Run: headless pygame with SDL's dummy video driver; simulated clock (each Clock.tick advances the game by its frame time, no real sleeping); random seed 0; keys injected as events and as key.get_pressed() state; no mouse input.
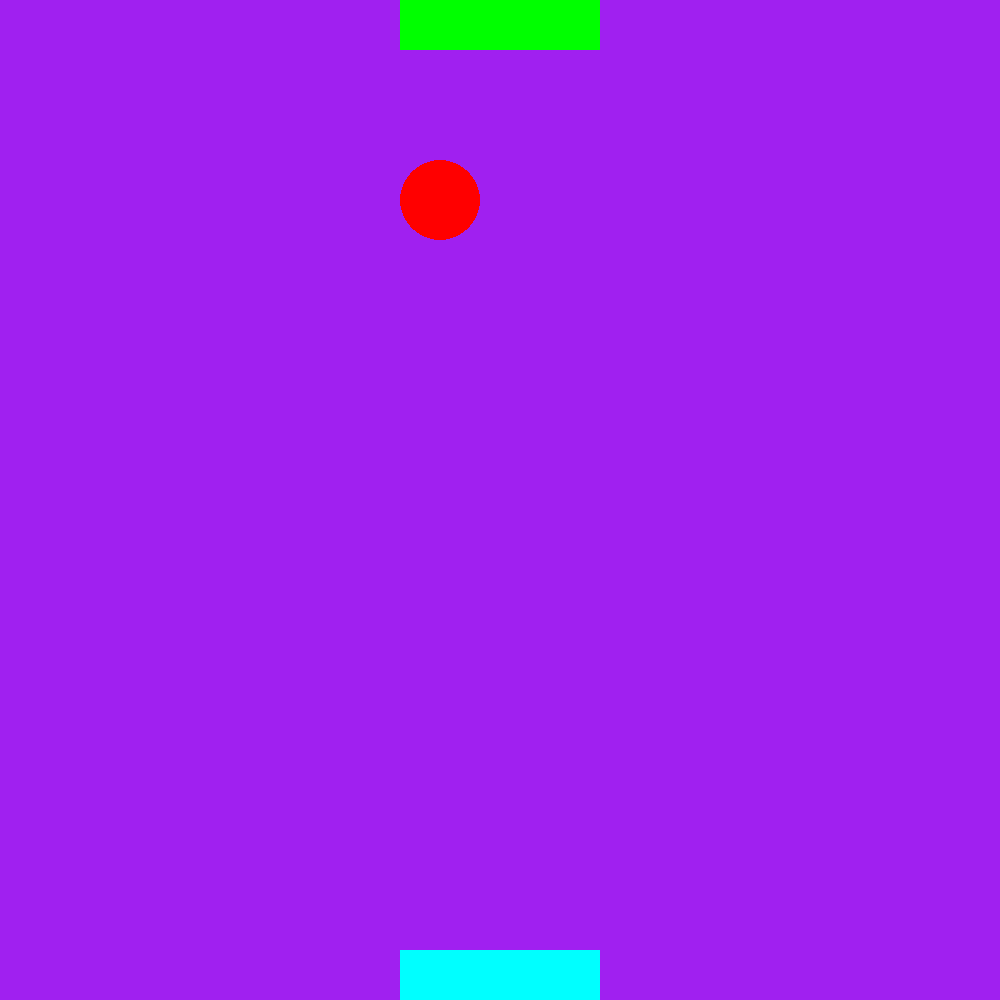
Frame 1 of 4 · flips 1–60 · no input
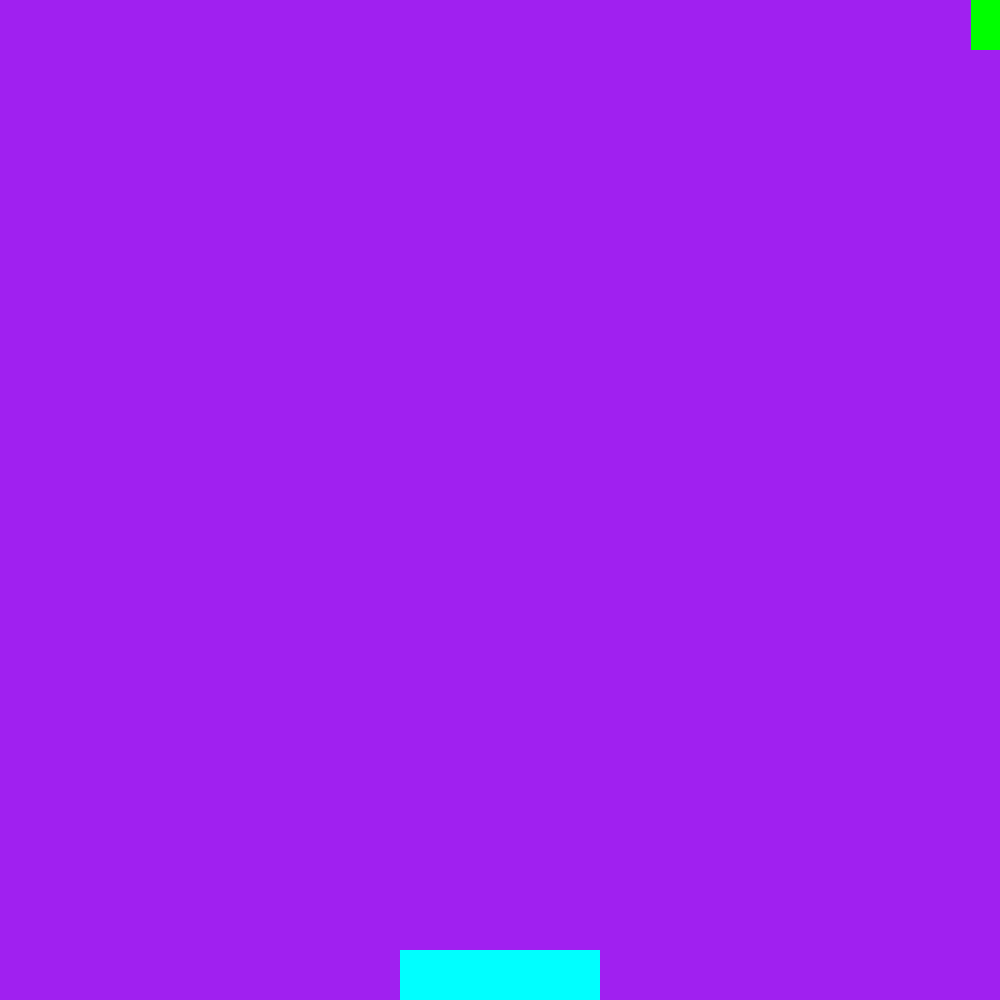
Frame 2 of 4 · flips 61–180 · tapped SPACE, RETURN · held RIGHT (→), D
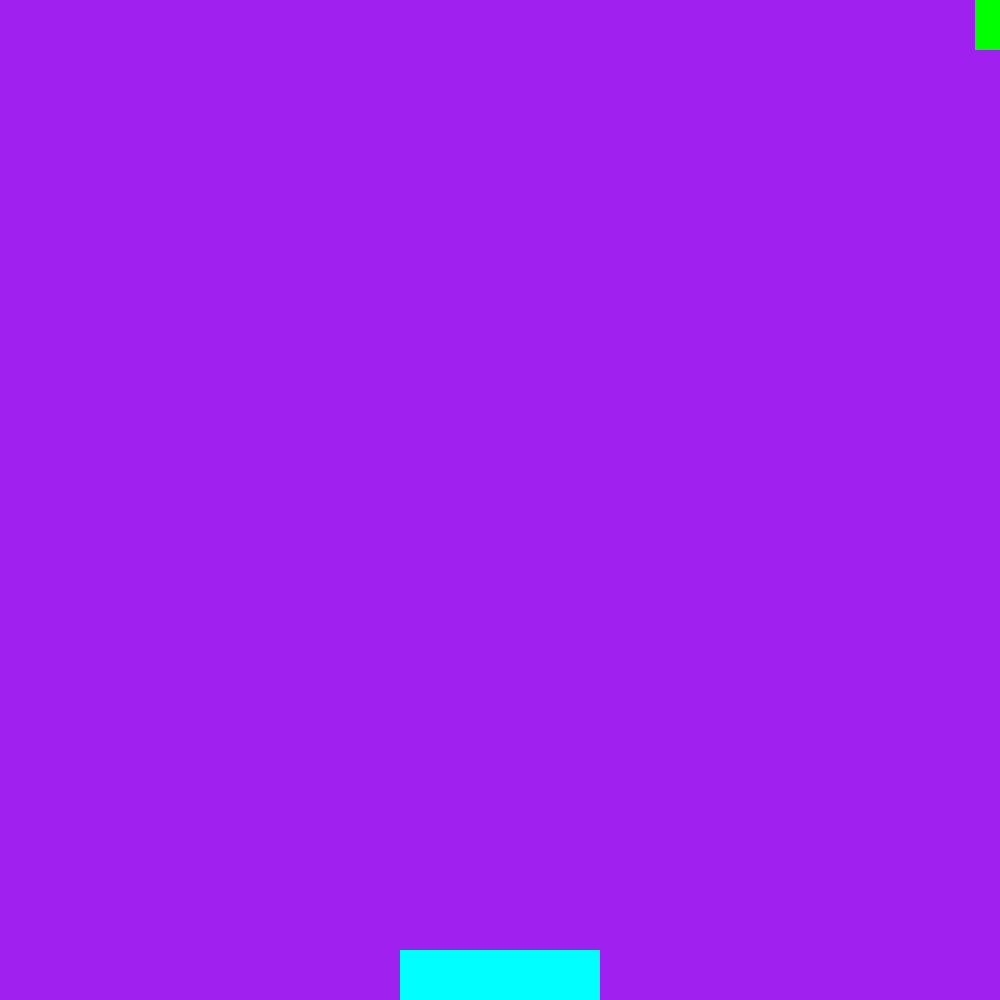
Frame 3 of 4 · flips 181–300 · held DOWN (↓), S
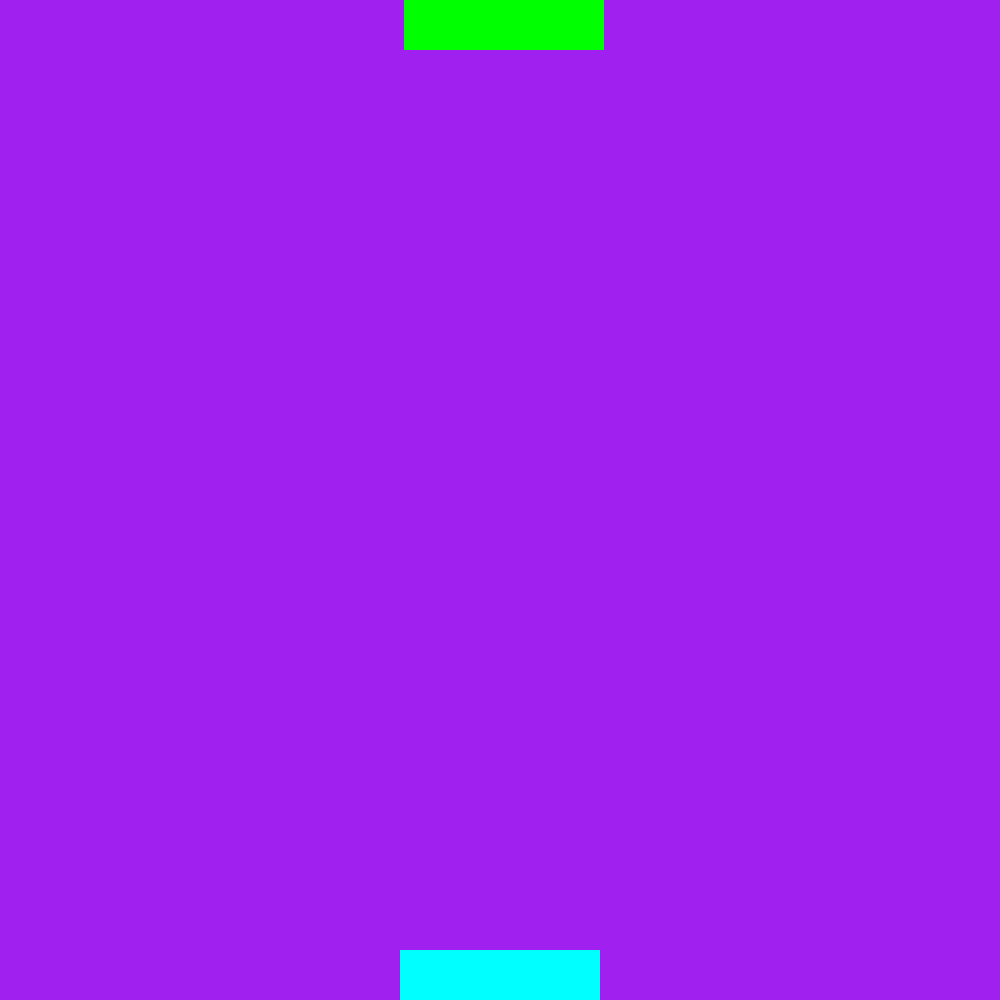
Frame 4 of 4 · flips 301–420 · held LEFT (←), A, UP (↑), W

The pygame program that drew these frames:

# Example file showing a circle moving on screen
import pygame
def update_player_pos(dy,ball_pos,dx):
    ball_pos.y += dy*10 
    ball_pos.x += dx*0.1*10   
    return ball_pos
    
    
# pygame setup
pygame.init()
screen = pygame.display.set_mode((1000,1000))
clock = pygame.time.Clock()
running = True
dt = 0
x = 500
dy = -1
dx =  -1
ball_pos = pygame.Vector2(screen.get_width() / 2, screen.get_height() / 2)
rectangle1_left = 400
rectangle2_left = 400
while running:
    # poll for events
    # pygame.QUIT event means the user clicked X to close your window
    for event in pygame.event.get():
        if event.type == pygame.QUIT:
            running = False
    
    # fill the screen with a color to wipe away anything from last frame
    screen.fill("purple")
    ball_pos = update_player_pos(dy,ball_pos,dx)
    pygame.draw.circle(screen, "red",ball_pos , 40)
    
    def is_hitting(rectangle,ball):
        center = rectangle.x + rectangle.width/2
        return abs(center - ball.x) <= 100
    
    
    rectangle1 = pygame.Rect(rectangle1_left,0, 200, 50)
    rectangle2 = pygame.Rect(rectangle2_left,950, 200, 50)
    
    if ball_pos.y == 50 and is_hitting(rectangle1, ball_pos):
        center = rectangle1.x + rectangle1.width/2
        dy = 1
        if ball_pos.x > center:
            dx = 1
        else:
            dx = -1
    if ball_pos.y == 950 and is_hitting(rectangle2, ball_pos):
        dy = -1
        center = rectangle2.x + rectangle2.width/2
        if ball_pos.x > center:
            dx=1
        else:
            dx = -1
   
    
    

    pygame.draw.rect(screen,'green', rectangle1)
    pygame.draw.rect(screen,'cyan', rectangle2)
    
    keys = pygame.key.get_pressed()
     
    if keys[pygame.K_a]:
        rectangle1_left -= 300 * dt
    if keys[pygame.K_d]:
        rectangle1_left += 300 * dt
    if keys[pygame.K_j]:  
        rectangle2_left -= 300 * dt 
    if keys[pygame.K_l]:  
        rectangle2_left += 300 * dt                        
                       

    # flip() the display to put your work on screen
    pygame.display.flip()
    # limits FPS to 60
    # dt is delta time in seconds since last frame, used for framerate-
    # independent physics.
    dt = clock.tick(60) / 1000
x = x-50
pygame.quit()
